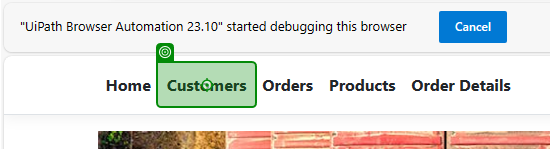
Workflow: Customer Test

Step 1: click on the link 'Customers' in window 'Home Page - EcoPower_Logistics' (msedge.exe)

Step 2: click on the link 'Create New' in window 'Index - EcoPower_Logistics' (msedge.exe) (no picture)

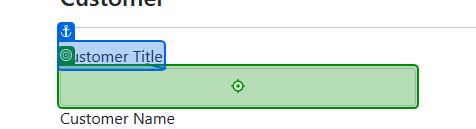
Step 3: type "[CurrentRow.Item("CustomerTitle").ToString()]" into the text box in window 'Create - EcoPower_Logistics' (msedge.exe)

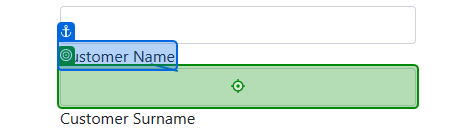
Step 4: type "[CurrentRow.Item("CustomerName").ToString()]" into the text box in window 'Create - EcoPower_Logistics' (msedge.exe)

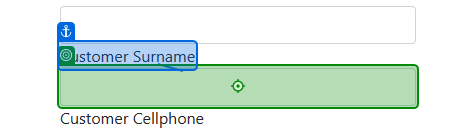
Step 5: type "[CurrentRow.Item("CustomerSurname").ToString()]" into the text box in window 'Create - EcoPower_Logistics' (msedge.exe)

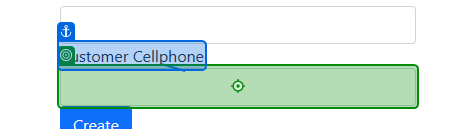
Step 6: type "[CurrentRow.Item("CellPhone").ToString()]" into the text box in window 'Create - EcoPower_Logistics' (msedge.exe)

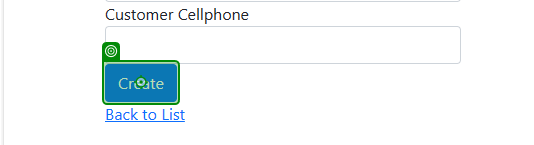
Step 7: click on the text box in window 'Create - EcoPower_Logistics' (msedge.exe)
